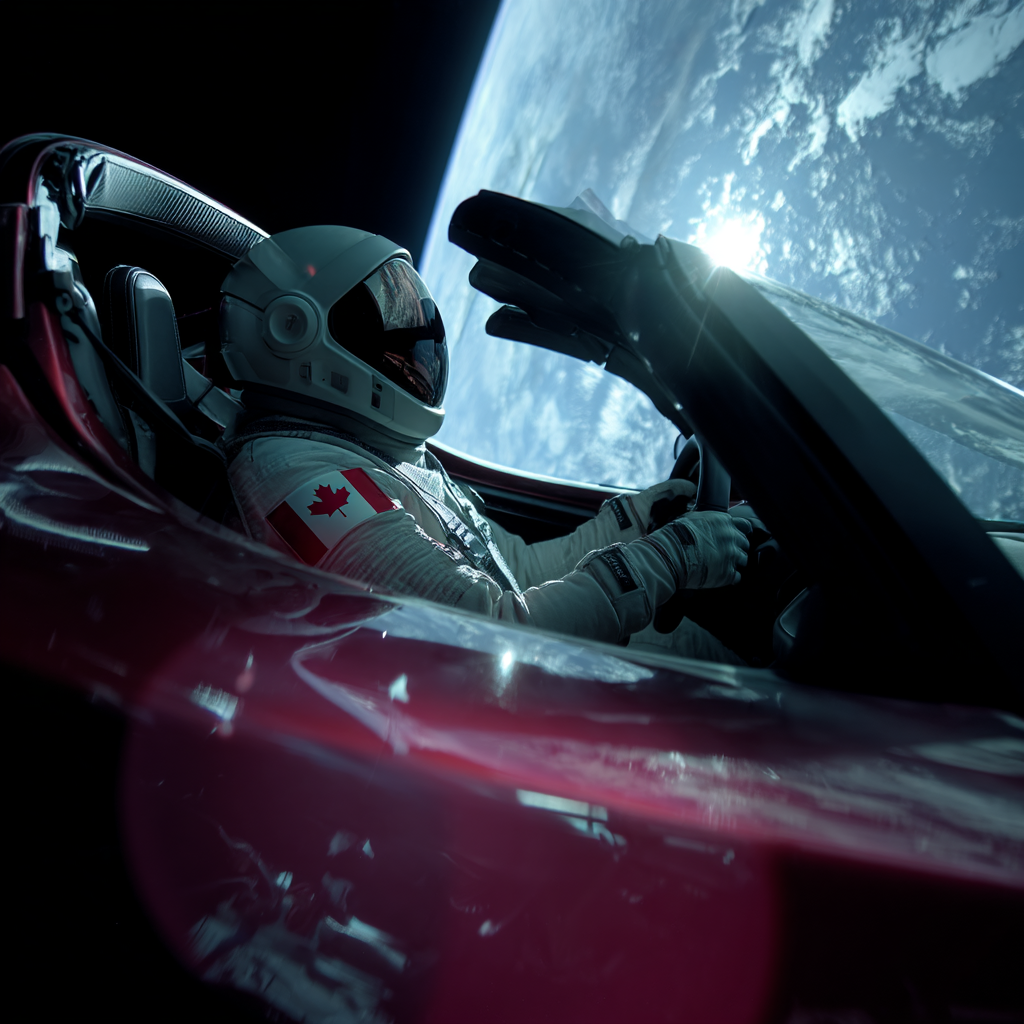
Generation parameters embedded in this image by Midjourney (PNG 'Description' text chunk):
a person in a spacex suit with a canadian flag patch, sitting in the drivers seat of the convertible tesla in space with a view from the hood of the car --profile [redacted] --v 7 Job ID: 41f8194f-2d3b-4e66-aab6-f798e6412154